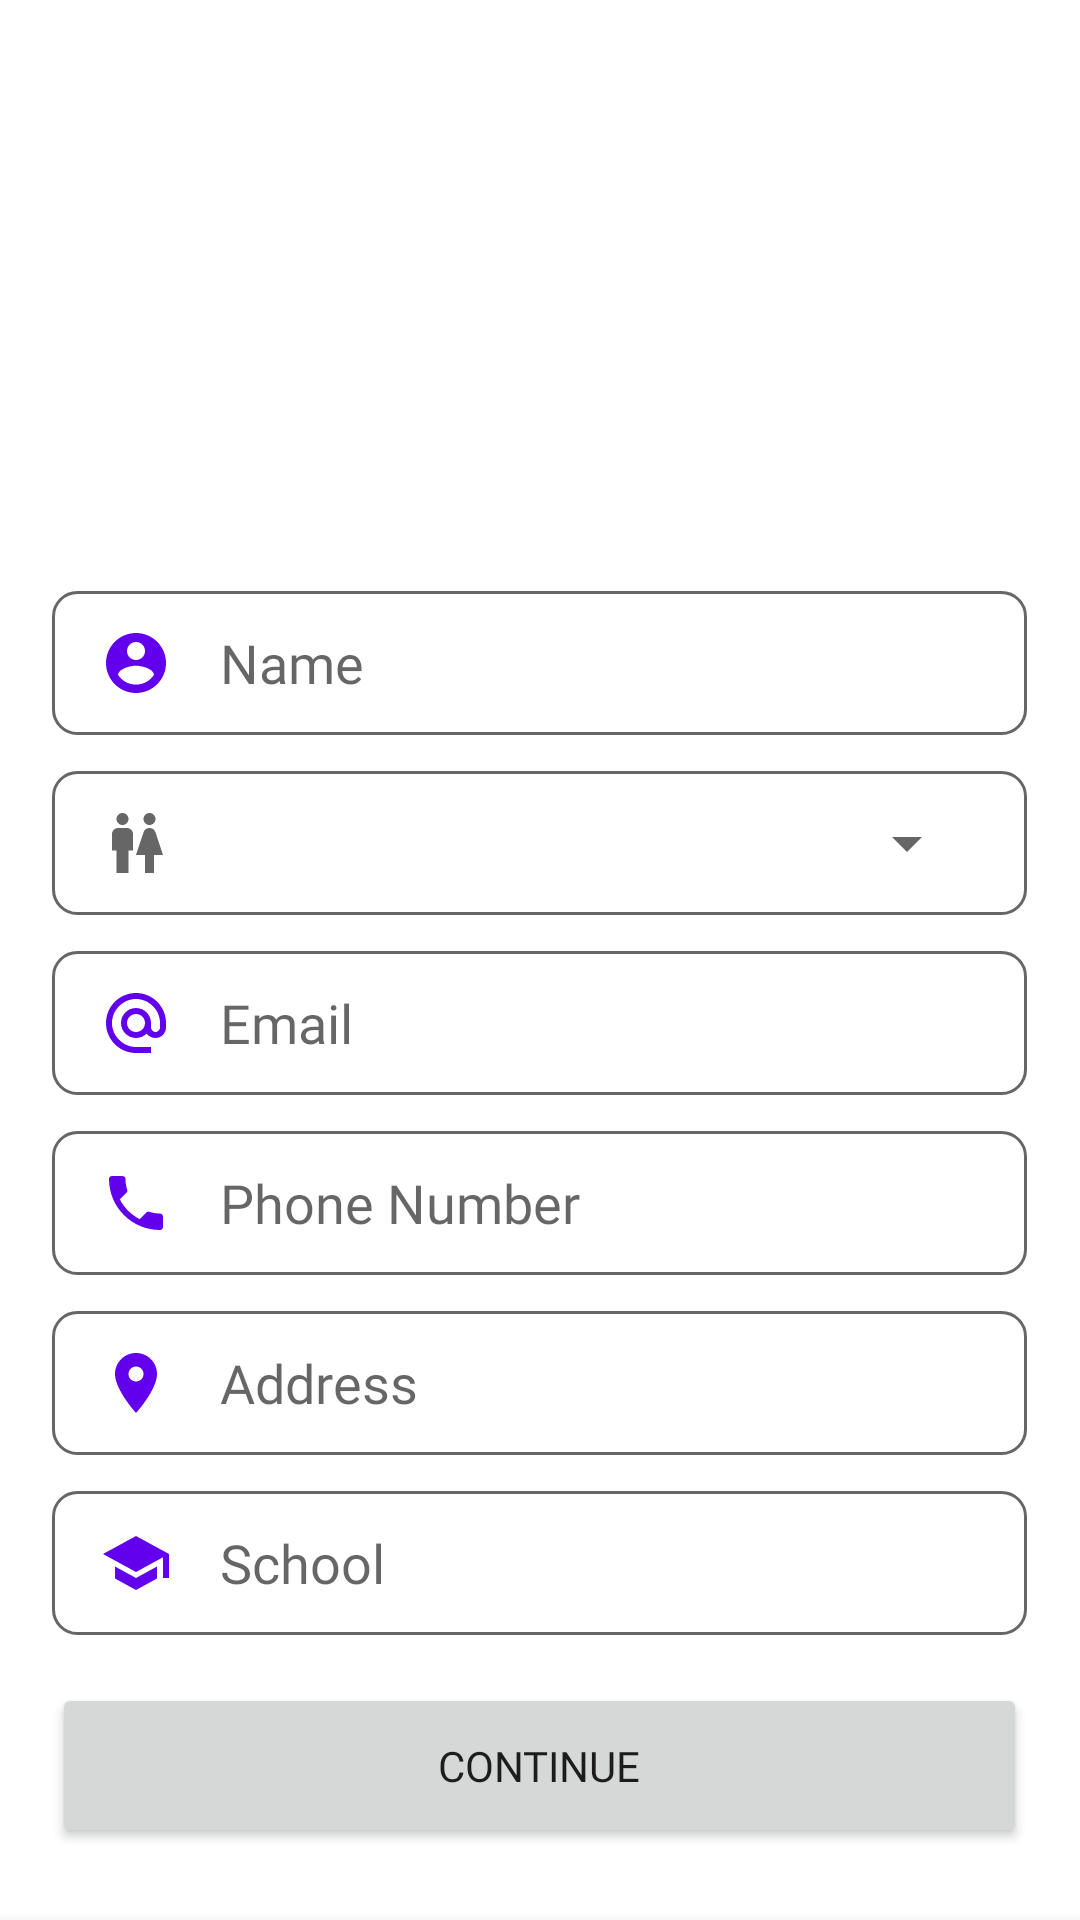

Here is an Android app screen rendered from its layout file. Give the layout XML and the strings, colors and styles it references.
<!-- AndroidManifest.xml: application theme Theme.HamroClassroom -->
<!-- res/layout/fragment_register.xml -->
<?xml version="1.0" encoding="utf-8"?>
<androidx.constraintlayout.widget.ConstraintLayout xmlns:android="http://schemas.android.com/apk/res/android"
    xmlns:app="http://schemas.android.com/apk/res-auto"
    xmlns:tools="http://schemas.android.com/tools"
    android:id="@+id/registerFragmentLayout"
    android:layout_width="match_parent"
    android:layout_height="match_parent"
    android:background="?backgroundColor"
    tools:context=".ui.RegisterFragment">


    
    <ImageButton
        android:id="@+id/backButton"
        android:layout_width="32dp"
        android:layout_height="32dp"
        android:layout_marginStart="16dp"
        android:layout_marginTop="16dp"
        android:background="?selectableItemBackgroundBorderless"
        app:cornerRadius="16dp"
        app:layout_constraintStart_toStartOf="parent"
        app:layout_constraintTop_toTopOf="parent"
        app:srcCompat="@drawable/ic_navigate_back"
        tools:ignore="SpeakableTextPresentCheck,TouchTargetSizeCheck" />


    <LinearLayout
        android:id="@+id/textInputsLinearLayout"
        android:layout_width="0dp"
        android:layout_height="0dp"
        android:background="@drawable/dashboard_drawable"
        android:gravity="bottom|center"
        android:orientation="vertical"
        android:paddingStart="16dp"
        android:paddingTop="24dp"
        android:paddingEnd="16dp"
        android:paddingBottom="24dp"
        app:layout_constraintBottom_toBottomOf="parent"
        app:layout_constraintEnd_toEndOf="parent"
        app:layout_constraintStart_toStartOf="parent"
        app:layout_constraintTop_toTopOf="parent">


        <EditText
            android:id="@+id/editTextName"
            android:layout_width="325dp"
            android:layout_height="wrap_content"
            android:layout_marginTop="12dp"
            android:background="@drawable/edittext_shape"
            android:drawableStart="@drawable/ic_account"
            android:drawablePadding="16dp"
            android:ems="10"
            android:fontFamily="@font/dekko"
            android:hint="@string/name"
            android:inputType="textPersonName"
            android:minHeight="48dp"
            android:paddingStart="16dp"
            android:paddingTop="5dp"
            android:paddingEnd="16dp"
            android:paddingBottom="5dp"
            android:textSize="18sp" />

        <LinearLayout
            android:layout_width="325dp"
            android:layout_height="wrap_content"
            android:layout_marginTop="12dp"
            android:background="@drawable/edittext_shape"
            android:minHeight="48dp"
            android:orientation="horizontal"
            android:paddingStart="16dp"
            android:paddingTop="5dp"
            android:paddingEnd="16dp"
            android:paddingBottom="5dp">

            <TextView
                android:layout_width="wrap_content"
                android:layout_height="match_parent"
                android:layout_marginEnd="10dp"
                android:drawableLeft="@drawable/ic_gender"
                android:fontFamily="@font/dekko"
                android:textSize="18sp" />

            <Spinner
                android:id="@+id/spinnerGender"
                android:layout_width="match_parent"
                android:layout_height="match_parent"
                android:fontFamily="@font/dekko"
                android:spinnerMode="dropdown"
                android:textSize="18sp"
                tools:ignore="SpeakableTextPresentCheck,TouchTargetSizeCheck" />
        </LinearLayout>


        <EditText
            android:id="@+id/editTextEmail"
            android:layout_width="325dp"
            android:layout_height="wrap_content"
            android:layout_marginTop="12dp"
            android:background="@drawable/edittext_shape"
            android:drawableStart="@drawable/ic_email"
            android:drawablePadding="16dp"
            android:ems="10"
            android:fontFamily="@font/dekko"
            android:hint="@string/email"
            android:inputType="textEmailAddress"
            android:minHeight="48dp"
            android:paddingStart="16dp"
            android:paddingTop="5dp"
            android:paddingEnd="16dp"
            android:paddingBottom="5dp"
            android:textSize="18sp" />

        <EditText
            android:id="@+id/editTextPhone"
            android:layout_width="325dp"
            android:layout_height="wrap_content"
            android:layout_marginTop="12dp"
            android:background="@drawable/edittext_shape"
            android:drawableStart="@drawable/ic_phone"
            android:drawablePadding="16dp"
            android:ems="10"
            android:fontFamily="@font/dekko"
            android:hint="@string/phone_number"
            android:inputType="phone"
            android:minHeight="48dp"
            android:paddingStart="16dp"
            android:paddingTop="5dp"
            android:paddingEnd="16dp"
            android:paddingBottom="5dp"
            android:textSize="18sp" />

        <EditText
            android:id="@+id/editTextAddress"
            android:layout_width="325dp"
            android:layout_height="wrap_content"
            android:layout_marginTop="12dp"
            android:background="@drawable/edittext_shape"
            android:drawableStart="@drawable/ic_place"
            android:drawablePadding="16dp"
            android:ems="10"
            android:fontFamily="@font/dekko"
            android:hint="@string/address"
            android:inputType="textPostalAddress"
            android:minHeight="48dp"
            android:paddingStart="16dp"
            android:paddingTop="5dp"
            android:paddingEnd="16dp"
            android:paddingBottom="5dp"
            android:textSize="18sp" />

        <EditText
            android:id="@+id/editTextSchool"
            android:layout_width="325dp"
            android:layout_height="wrap_content"
            android:layout_marginTop="12dp"
            android:background="@drawable/edittext_shape"
            android:drawableStart="@drawable/ic_school"
            android:drawablePadding="16dp"
            android:ems="10"
            android:clickable="true"
            android:focusable="false"
            android:fontFamily="@font/dekko"
            android:hint="@string/school"
            android:inputType="textPostalAddress"
            android:minHeight="48dp"
            android:paddingStart="16dp"
            android:paddingTop="5dp"
            android:paddingEnd="16dp"
            android:paddingBottom="5dp"
            android:textSize="18sp"/>


        <Button
            android:id="@+id/continueButton"
            android:layout_width="325dp"
            android:layout_height="55dp"
            android:layout_marginTop="16dp"
            android:fontFamily="@font/dekko"
            android:text="@string/continue_button"
            app:cornerRadius="8dp" />

    </LinearLayout>

    
    <androidx.coordinatorlayout.widget.CoordinatorLayout
        android:id="@+id/schoolBottomSheetCoordinatorLayout"
        android:layout_width="0dp"
        android:layout_height="match_parent"
        android:elevation="20dp"
        app:layout_constraintBottom_toBottomOf="parent"
        app:layout_constraintEnd_toEndOf="parent"
        app:layout_constraintStart_toStartOf="parent"
        app:layout_constraintTop_toTopOf="parent">

        <include layout="@layout/school_bottom_sheet" />

    </androidx.coordinatorlayout.widget.CoordinatorLayout>

    <LinearLayout
        android:id="@+id/overlayLayout"
        android:layout_width="match_parent"
        android:layout_height="match_parent"
        android:background="@drawable/overlay_layout_background"
        android:elevation="20dp"
        android:gravity="center"
        android:orientation="vertical"
        android:visibility="gone"
        app:layout_constraintBottom_toBottomOf="parent"
        app:layout_constraintEnd_toEndOf="parent"
        app:layout_constraintStart_toStartOf="parent"
        app:layout_constraintTop_toTopOf="parent">

        <ProgressBar
            android:id="@+id/progressBar"
            style="?android:attr/progressBarStyle"
            android:layout_width="36dp"
            android:layout_height="36dp"
            android:indeterminateTint="@color/primary_text_color_dark" />
    </LinearLayout>


</androidx.constraintlayout.widget.ConstraintLayout>
<!-- res/layout/school_bottom_sheet.xml (included above) -->
<?xml version="1.0" encoding="utf-8"?>
<androidx.constraintlayout.widget.ConstraintLayout xmlns:android="http://schemas.android.com/apk/res/android"
    xmlns:app="http://schemas.android.com/apk/res-auto"
    xmlns:tools="http://schemas.android.com/tools"
    android:id="@+id/schoolBottomSheetLayout"
    android:layout_width="match_parent"
    android:layout_height="match_parent"
    android:background="?android:colorBackground"
    android:elevation="8dp"
    app:behavior_hideable="true"
    app:behavior_peekHeight="0dp"
    app:layout_behavior="com.google.android.material.bottomsheet.BottomSheetBehavior">


    <ImageButton
        android:id="@+id/bottomSheetBackButton"
        android:layout_width="32dp"
        android:layout_height="32dp"
        android:layout_marginStart="16dp"
        android:layout_marginTop="16dp"
        android:background="?selectableItemBackgroundBorderless"
        app:cornerRadius="16dp"
        app:layout_constraintStart_toStartOf="parent"
        app:layout_constraintTop_toTopOf="parent"
        app:srcCompat="@drawable/ic_navigate_back"
        tools:ignore="SpeakableTextPresentCheck,TouchTargetSizeCheck" />

    <TextView
        android:id="@+id/actionBarTitle"
        android:layout_width="wrap_content"
        android:layout_height="wrap_content"
        android:layout_marginStart="48dp"
        android:fontFamily="sans-serif-smallcaps"
        android:text="Select School"
        android:textSize="20sp"
        android:textStyle="bold"
        app:layout_constraintBottom_toBottomOf="@id/bottomSheetBackButton"
        app:layout_constraintStart_toEndOf="@id/bottomSheetBackButton"
        app:layout_constraintTop_toTopOf="@id/bottomSheetBackButton" />

    <ImageButton
        android:id="@+id/addSchoolButton"
        android:layout_width="32dp"
        android:layout_height="32dp"
        android:layout_marginEnd="16dp"
        android:background="?selectableItemBackgroundBorderless"
        app:cornerRadius="16dp"
        app:layout_constraintBottom_toBottomOf="@+id/actionBarTitle"
        app:layout_constraintEnd_toEndOf="parent"
        app:layout_constraintTop_toTopOf="@+id/actionBarTitle"
        app:srcCompat="@drawable/ic_add"
        tools:ignore="SpeakableTextPresentCheck,TouchTargetSizeCheck" />

    <androidx.recyclerview.widget.RecyclerView
        android:id="@+id/schoolRecyclerView"
        android:layout_width="0dp"
        android:layout_height="0dp"
        app:layoutManager="androidx.recyclerview.widget.LinearLayoutManager"
        app:layout_constraintBottom_toBottomOf="parent"
        app:layout_constraintEnd_toEndOf="parent"
        app:layout_constraintStart_toStartOf="parent"
        app:layout_constraintTop_toBottomOf="@id/bottomSheetBackButton"
        tools:listitem="@layout/school_view" />

    <LinearLayout
        android:id="@+id/progressBarContainer"
        android:layout_width="0dp"
        android:layout_height="0dp"
        android:background="@drawable/overlay_layout_background"
        android:gravity="center"
        android:orientation="vertical"
        android:visibility="gone"
        app:layout_constraintBottom_toBottomOf="parent"
        app:layout_constraintEnd_toEndOf="parent"
        app:layout_constraintStart_toStartOf="parent"
        app:layout_constraintTop_toTopOf="parent">

        <ProgressBar
            style="?android:attr/progressBarStyle"
            android:layout_width="24dp"
            android:layout_height="24dp"
            android:indeterminateTint="#FDD835" />
    </LinearLayout>


</androidx.constraintlayout.widget.ConstraintLayout>
<!-- res/layout/school_view.xml (included above) -->
<?xml version="1.0" encoding="utf-8"?>
<layout xmlns:android="http://schemas.android.com/apk/res/android"
    xmlns:app="http://schemas.android.com/apk/res-auto"
    xmlns:tools="http://schemas.android.com/tools">

    <data>
        <variable
            name="school"
            type="com.itheamc.hamroclassroom_teachers.models.School" />

    </data>

    <androidx.constraintlayout.widget.ConstraintLayout
        android:layout_width="match_parent"
        android:layout_height="wrap_content"
        android:foreground="?attr/selectableItemBackground"
        android:clickable="true"
        android:focusable="true">

        <TextView
            android:id="@+id/schoolName"
            android:layout_width="0dp"
            android:layout_height="wrap_content"
            android:layout_marginStart="16dp"
            android:layout_marginTop="8dp"
            android:layout_marginEnd="16dp"
            android:ellipsize="end"
            android:fontFamily="sans-serif-condensed-medium"
            android:maxLines="1"
            android:textSize="16sp"
            android:text="@{school._name}"
            app:layout_constraintEnd_toEndOf="parent"
            app:layout_constraintStart_toStartOf="parent"
            app:layout_constraintTop_toTopOf="parent"
            tools:text="Buddha Jyoti English Boarding School" />

        <TextView
            android:id="@+id/schoolAddress"
            android:layout_width="wrap_content"
            android:layout_height="wrap_content"
            android:fontFamily="sans-serif-condensed"
            android:text="@{school._address}"
            android:textSize="12sp"
            android:textStyle="italic"
            app:layout_constraintStart_toStartOf="@+id/schoolName"
            app:layout_constraintTop_toBottomOf="@+id/schoolName"
            tools:text="Gadhawa - 06, Gadhawa" />

        <View
            android:id="@+id/divider"
            android:layout_width="0dp"
            android:layout_height="1dp"
            android:layout_marginTop="8dp"
            android:background="?android:attr/listDivider"
            app:layout_constraintBottom_toBottomOf="parent"
            app:layout_constraintEnd_toEndOf="parent"
            app:layout_constraintStart_toStartOf="parent"
            app:layout_constraintTop_toBottomOf="@+id/schoolAddress" />

    </androidx.constraintlayout.widget.ConstraintLayout>
</layout>
<!-- resources referenced by this layout -->
<resources>
  <!-- drawable dashboard_drawable (drawable) -->
  <?xml version="1.0" encoding="utf-8"?>
  <layer-list xmlns:android="http://schemas.android.com/apk/res/android">
  
  
      <item>
          <shape android:shape="rectangle">
              <solid
                  android:color="?colorOnPrimary"/>
  
              <corners
                  android:topLeftRadius="0dp"
                  android:topRightRadius="500dp"/>
          </shape>
      </item>
  
  </layer-list>
  <!-- drawable edittext_shape (drawable) -->
  <?xml version="1.0" encoding="utf-8"?>
  <shape xmlns:android="http://schemas.android.com/apk/res/android">
      <stroke
          android:width="1dp"
          android:color="?attr/colorControlNormal"/>
      <corners
          android:radius="8dp"/>
  </shape>
  <!-- drawable ic_account (drawable) -->
  <vector xmlns:android="http://schemas.android.com/apk/res/android"
      android:width="24dp"
      android:height="24dp"
      android:tint="?colorOnSecondary"
      android:viewportWidth="24"
      android:viewportHeight="24">
      <path
          android:fillColor="@android:color/white"
          android:pathData="M12,2C6.48,2 2,6.48 2,12s4.48,10 10,10 10,-4.48 10,-10S17.52,2 12,2zM12,5c1.66,0 3,1.34 3,3s-1.34,3 -3,3 -3,-1.34 -3,-3 1.34,-3 3,-3zM12,19.2c-2.5,0 -4.71,-1.28 -6,-3.22 0.03,-1.99 4,-3.08 6,-3.08 1.99,0 5.97,1.09 6,3.08 -1.29,1.94 -3.5,3.22 -6,3.22z" />
  </vector>
  <!-- drawable ic_navigate_back (drawable) -->
  <vector xmlns:android="http://schemas.android.com/apk/res/android"
      android:width="36dp"
      android:height="36dp"
      android:autoMirrored="true"
      android:tint="?attr/colorControlNormal"
      android:viewportWidth="24"
      android:viewportHeight="24">
      <path
          android:fillColor="@android:color/white"
          android:pathData="M15.41,7.41L14,6l-6,6 6,6 1.41,-1.41L10.83,12z" />
  </vector>
  <!-- drawable ic_place (drawable) -->
  <vector xmlns:android="http://schemas.android.com/apk/res/android"
      android:width="24dp"
      android:height="24dp"
      android:tint="?colorOnSecondary"
      android:viewportWidth="24"
      android:viewportHeight="24">
      <path
          android:fillColor="@android:color/white"
          android:pathData="M12,2C8.13,2 5,5.13 5,9c0,5.25 7,13 7,13s7,-7.75 7,-13c0,-3.87 -3.13,-7 -7,-7zM12,11.5c-1.38,0 -2.5,-1.12 -2.5,-2.5s1.12,-2.5 2.5,-2.5 2.5,1.12 2.5,2.5 -1.12,2.5 -2.5,2.5z" />
  </vector>
  <!-- drawable ic_school (drawable) -->
  <vector xmlns:android="http://schemas.android.com/apk/res/android"
      android:width="24dp"
      android:height="24dp"
      android:tint="?colorOnSecondary"
      android:viewportWidth="24"
      android:viewportHeight="24">
      <path
          android:fillColor="@android:color/white"
          android:pathData="M5,13.18v4L12,21l7,-3.82v-4L12,17l-7,-3.82zM12,3L1,9l11,6 9,-4.91V17h2V9L12,3z" />
  </vector>
  <!-- drawable overlay_layout_background (drawable) -->
  <?xml version="1.0" encoding="utf-8"?>
  <shape xmlns:android="http://schemas.android.com/apk/res/android">
      <gradient
          android:angle="225"
          android:endColor="#CC000000"
          android:startColor="#CC18242B" />
  </shape>
  <string name="address">Address</string>
  <string name="continue_button">Continue</string>
  <string name="email">Email</string>
  <string name="name">Name</string>
  <string name="phone_number">Phone Number</string>
  <string name="school">School</string>
</resources>
